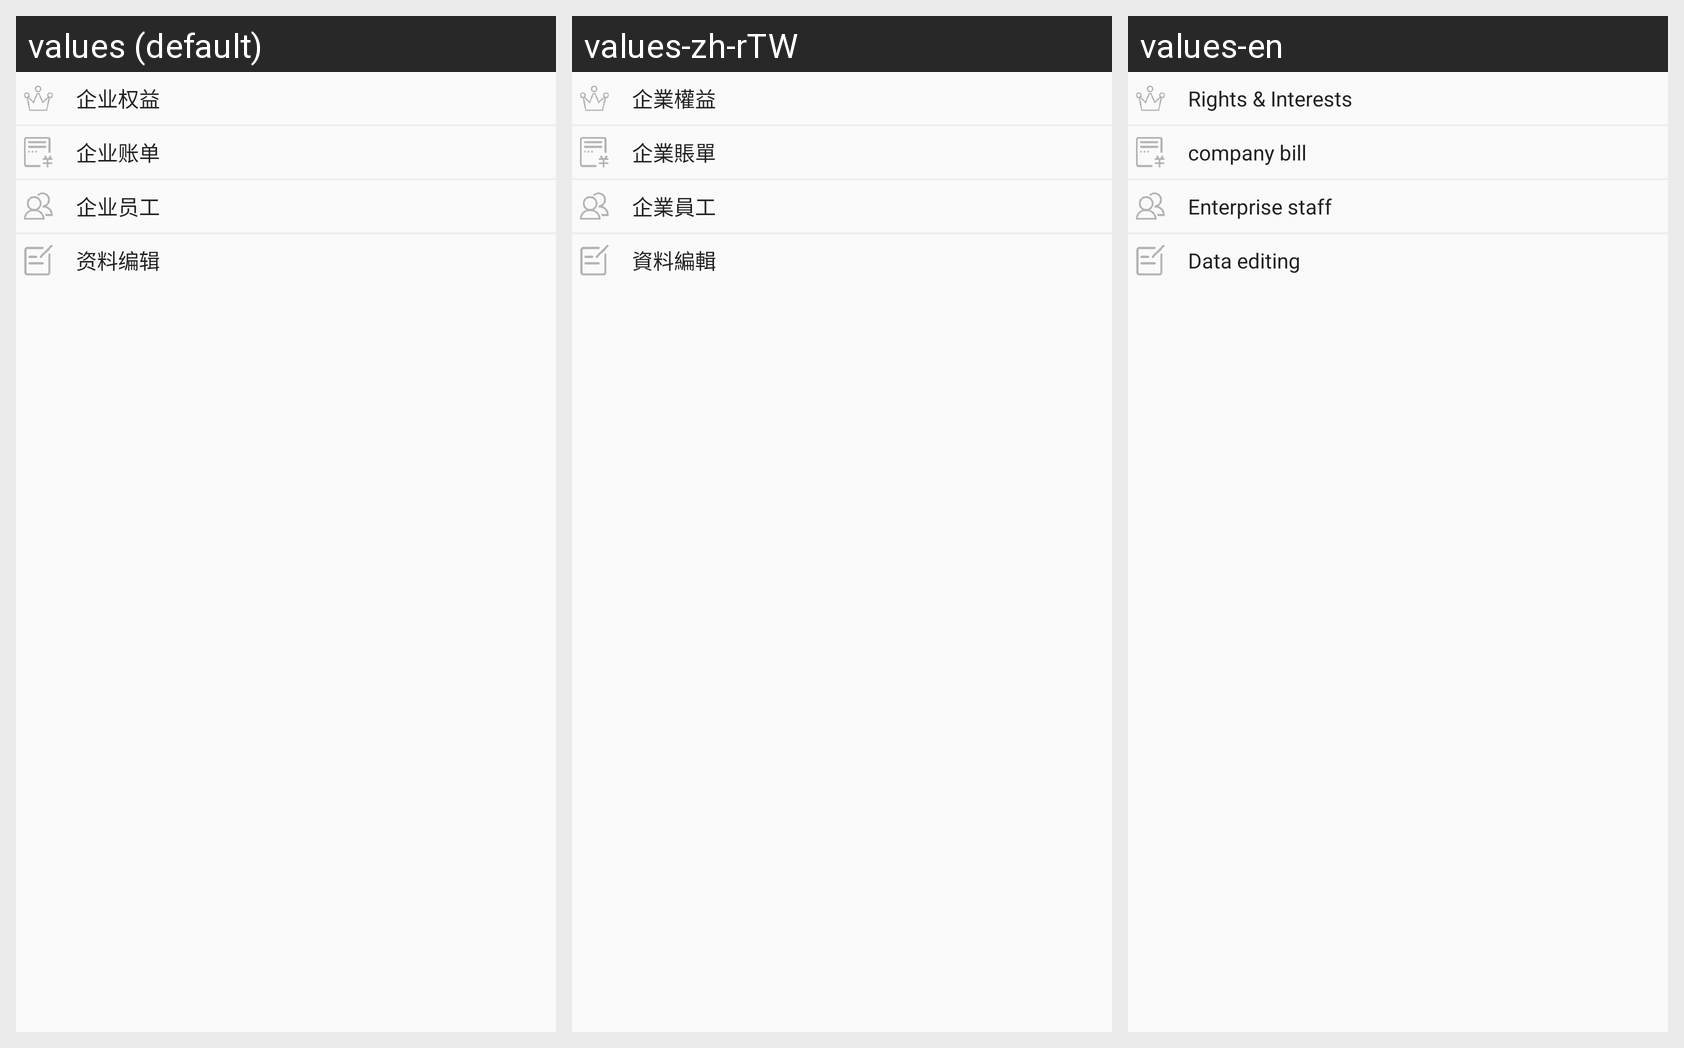

Locale-by-locale string values for the Android screen shown in this grid:
Android screen res/layout/layout_dialog_my_company_more.xml rendered under 3 locales, left to right: values (default), values-zh-rTW, values-en. Device: Nexus 5 (rendered at 1080×1920; each locale shown at half size, 540×960, under a caption strip naming it); theme AppTheme.
Strings drawn on this screen, with the default value and each locale's value (text and hints the layout hard-codes, and strings that could not be matched under every locale, appear in the picture but are not listed):

c_qy
  values: 企业权益
  values-zh-rTW: 企業權益
  values-en: Rights & Interests

company_bill
  values: 企业账单
  values-zh-rTW: 企業賬單
  values-en: company bill

c_yg
  values: 企业员工
  values-zh-rTW: 企業員工
  values-en: Enterprise staff

c_zl
  values: 资料编辑
  values-zh-rTW: 資料編輯
  values-en: Data editing
